Image classification data set "data" (Monster-IA-Team/Monster-IA-Backend on GitHub). Class labels (13): basic, Full Throttle, Juiced Mango Loco, Juiced Monarch, The Doctor, Ultra Blue, Ultra Fiesta Mango, Ultra Gold, Ultra Peachy Keen, Ultra Red, Ultra Rosa, Ultra Violet, Ultra Watermelon.

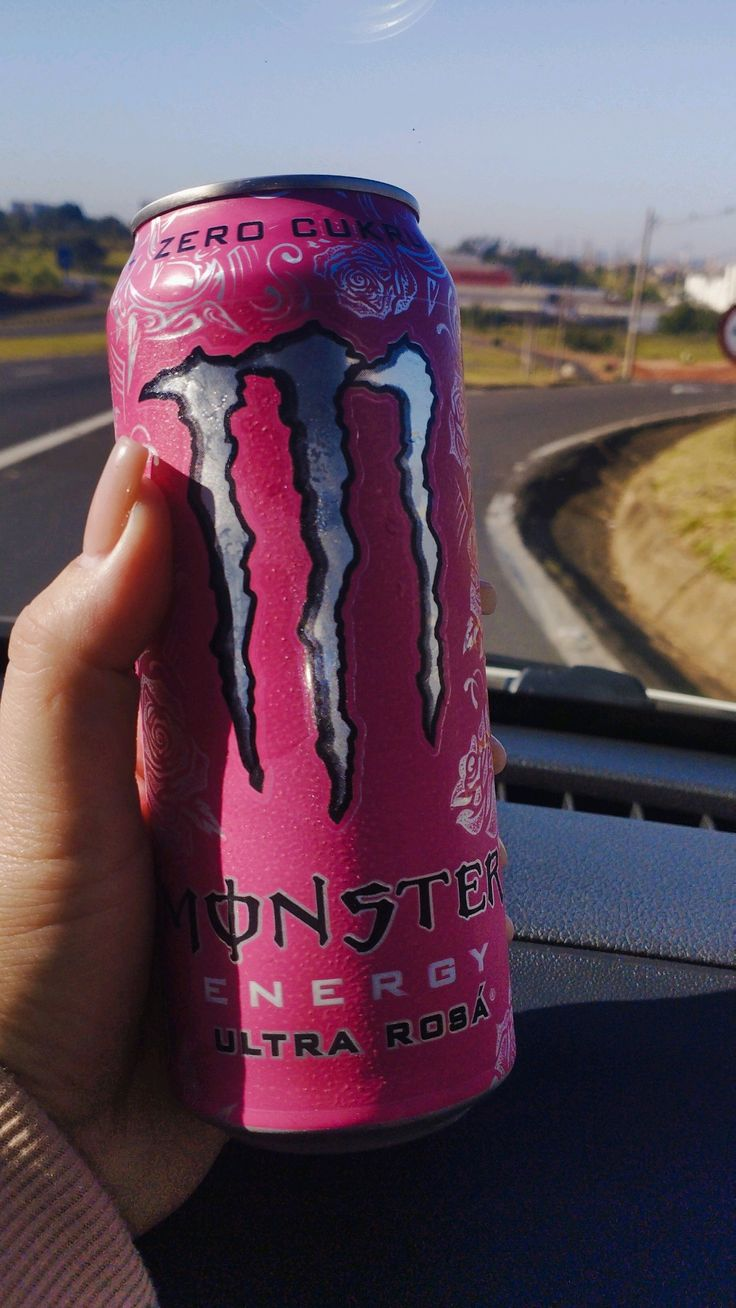
Label: Ultra Rosa

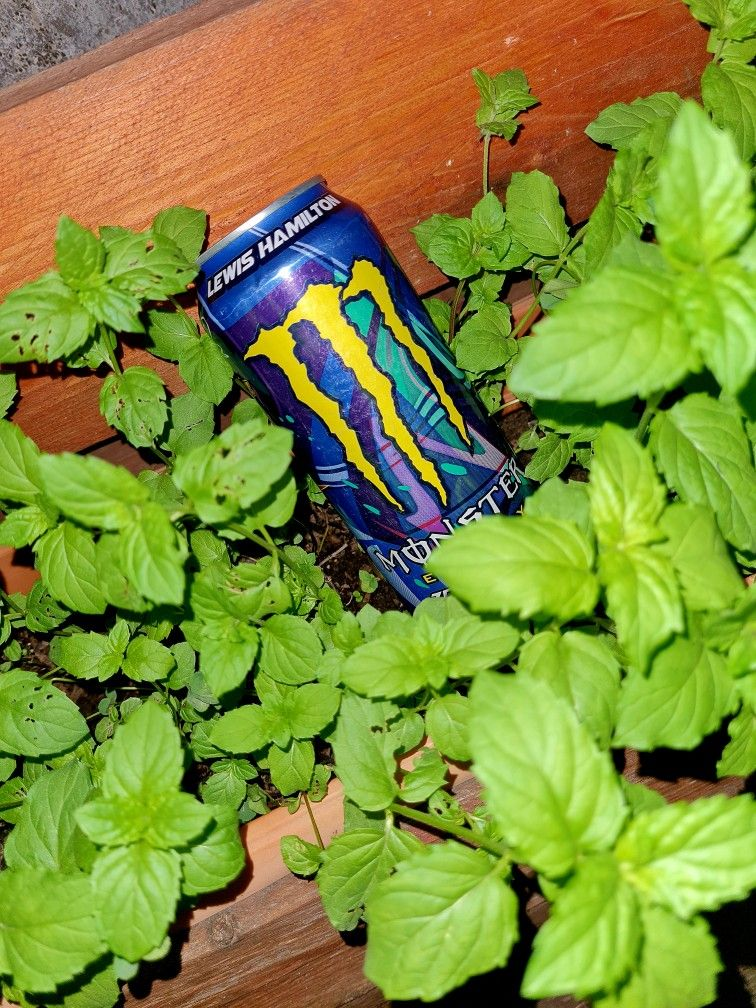
Label: Full Throttle

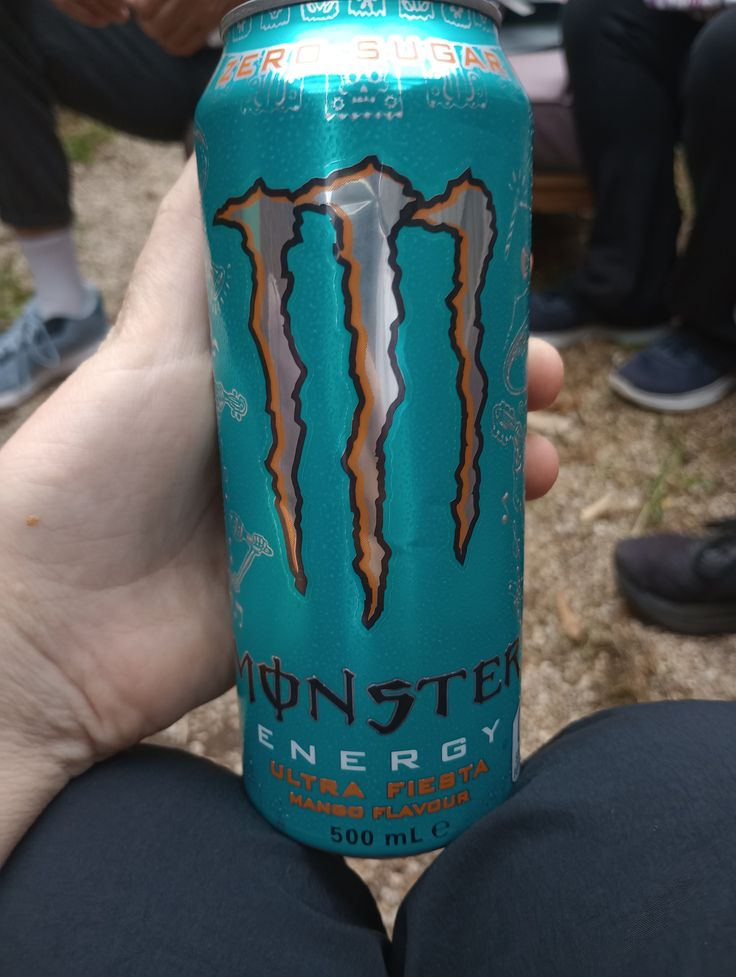
Label: Ultra Fiesta Mango

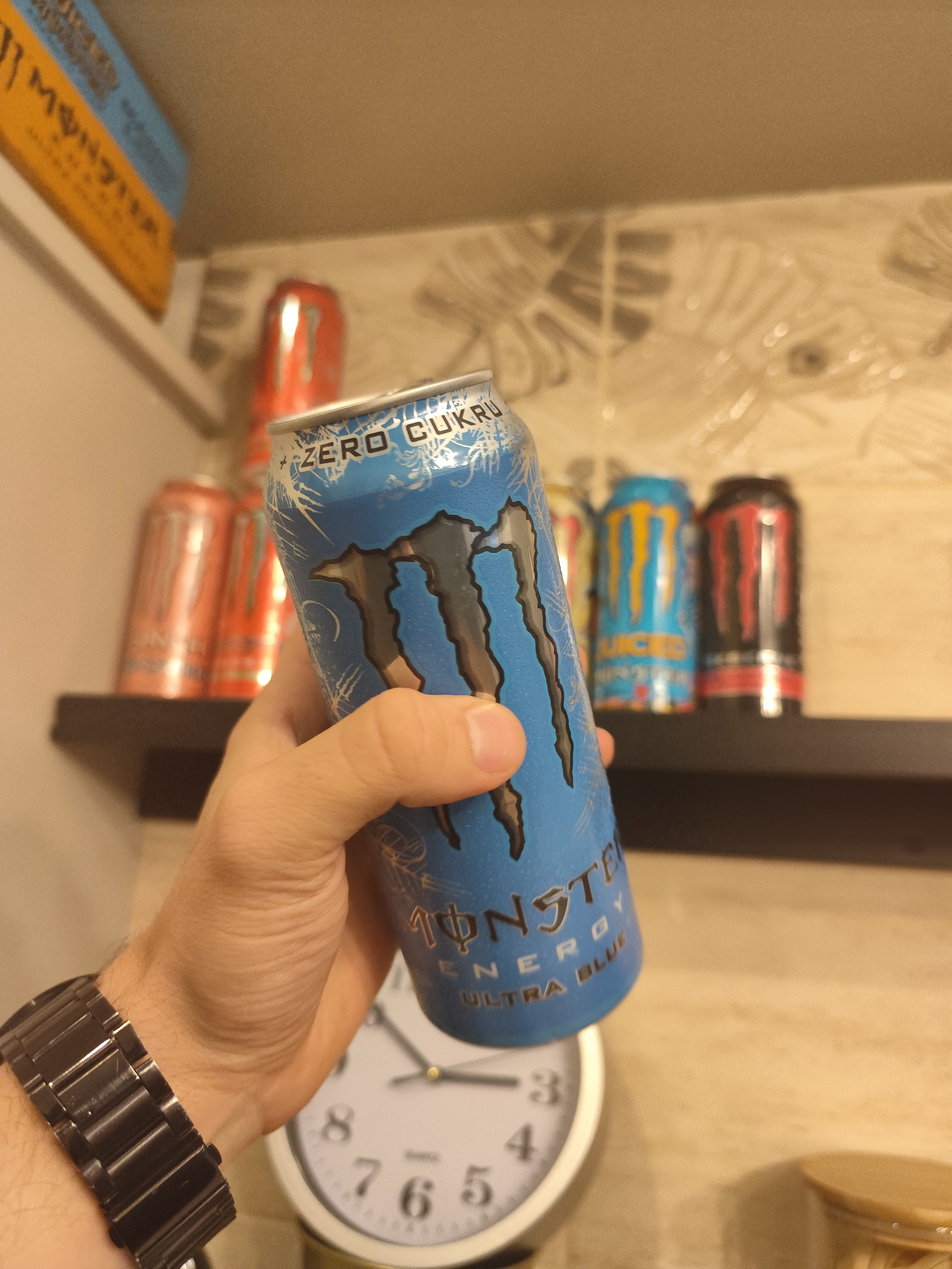
Label: Ultra Blue

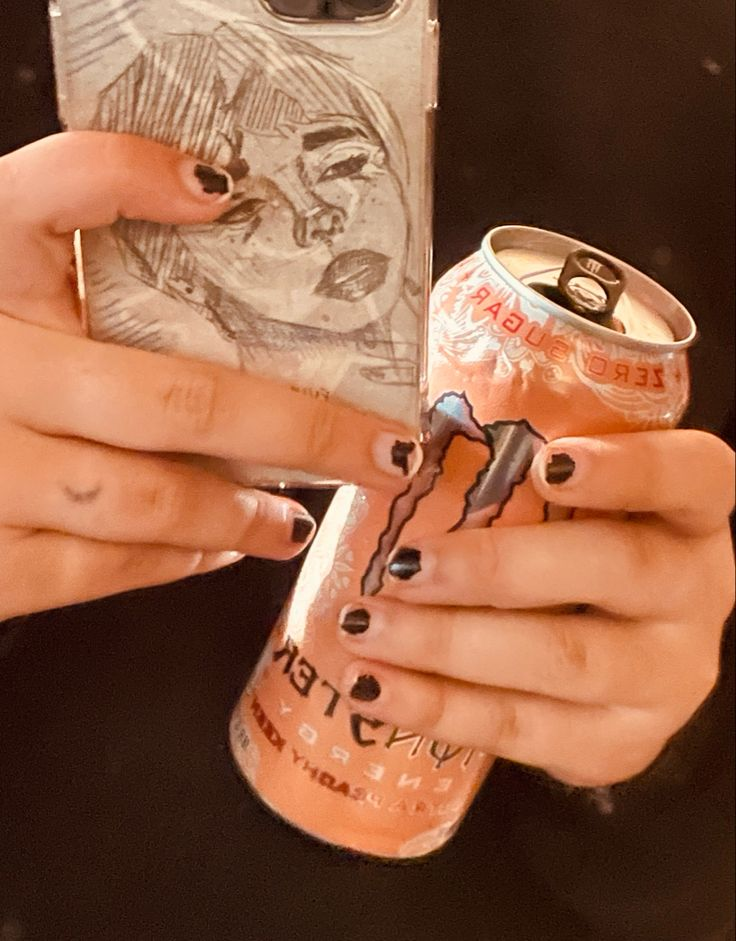
Label: Ultra Peachy Keen

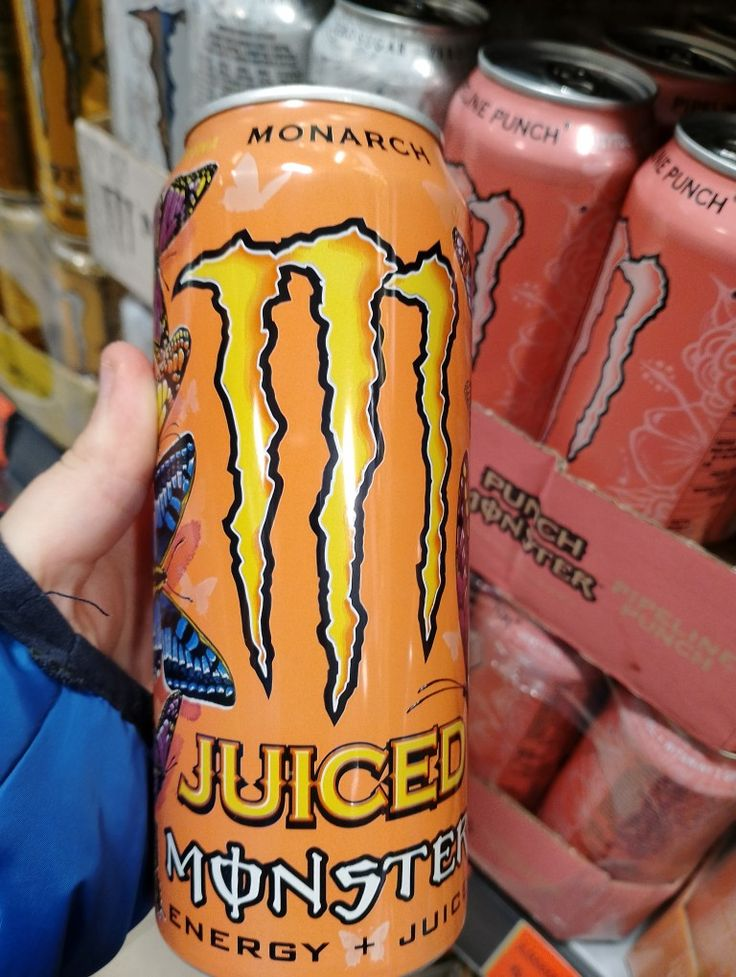
Label: Juiced Monarch
